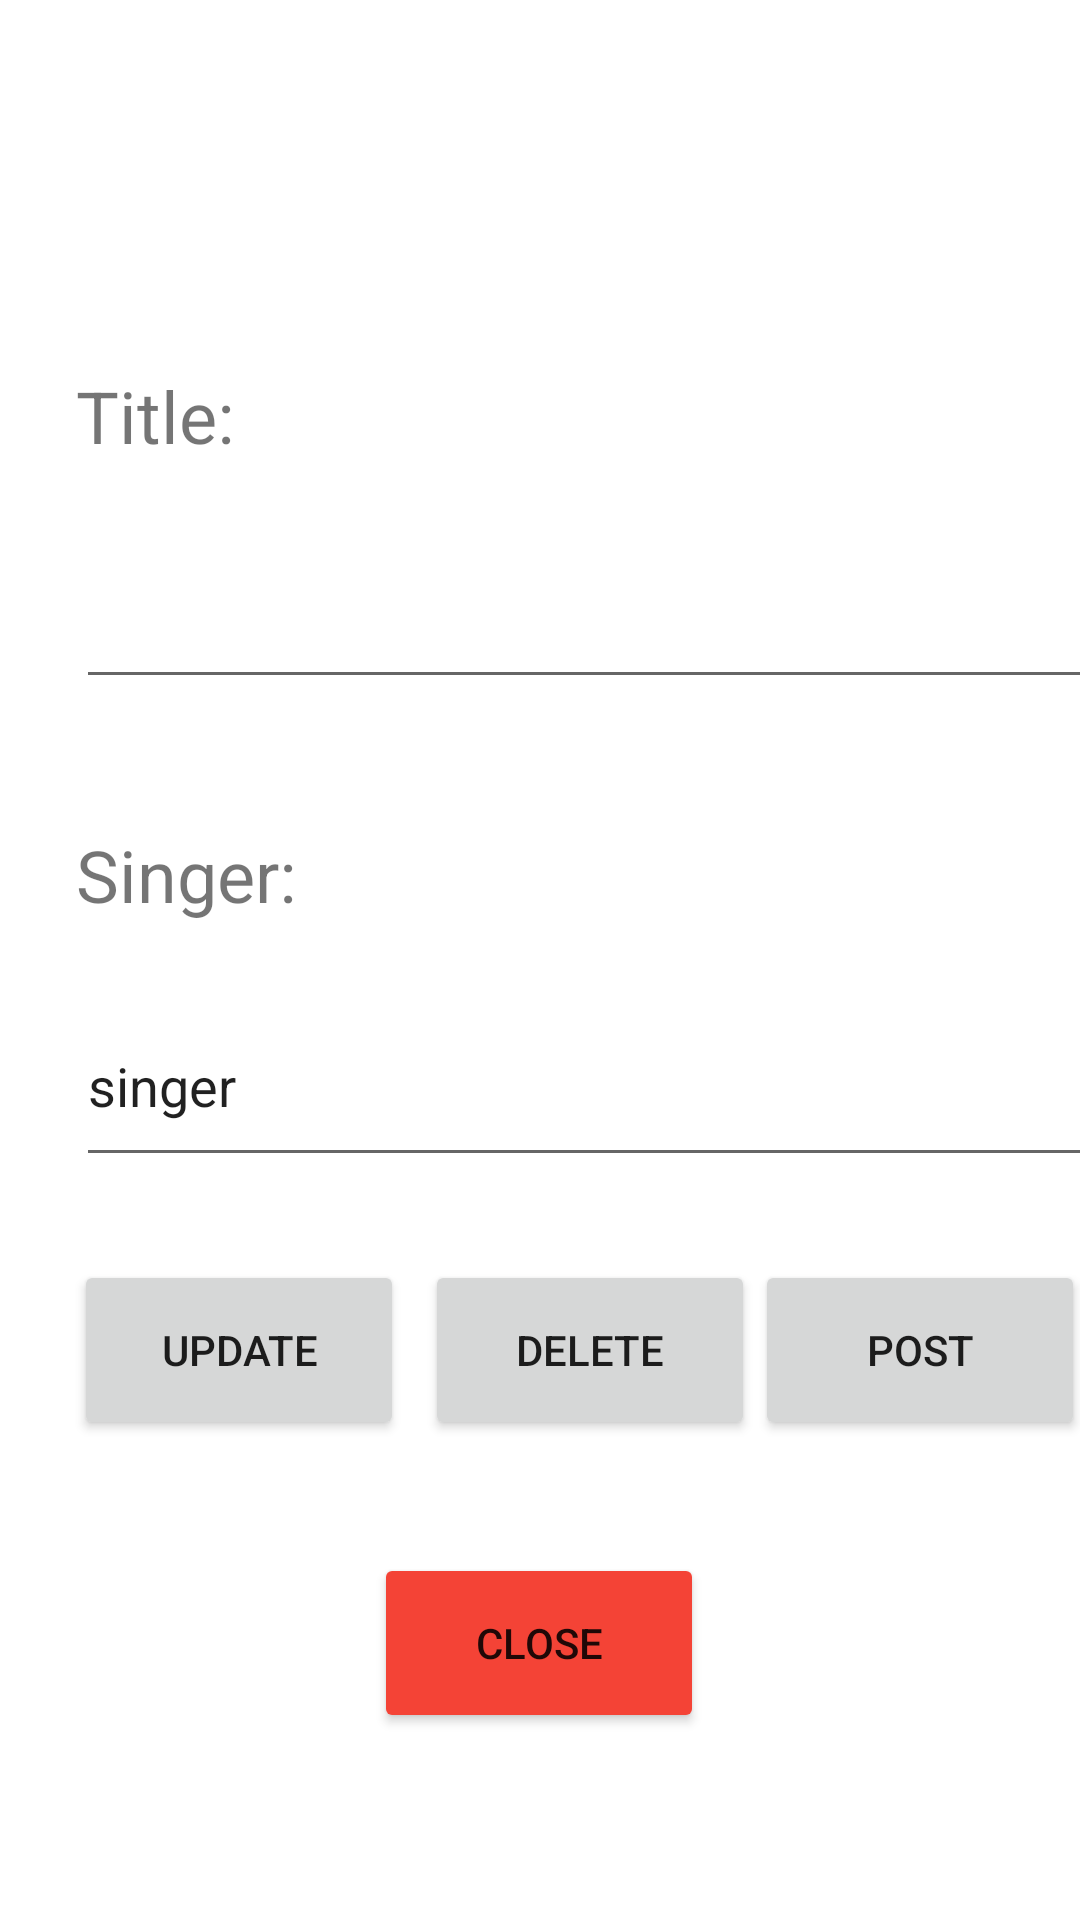

Produce the Android XML layout that renders to this screen, including the resource entries it uses.
<!-- AndroidManifest.xml: application theme Theme.RetrofitAndroidTracks -->
<!-- res/layout/activity_tracks.xml -->
<?xml version="1.0" encoding="utf-8"?>
<androidx.constraintlayout.widget.ConstraintLayout xmlns:android="http://schemas.android.com/apk/res/android"
    xmlns:app="http://schemas.android.com/apk/res-auto"
    xmlns:tools="http://schemas.android.com/tools"
    android:layout_width="match_parent"
    android:layout_height="match_parent"
    tools:context=".TracksActivity">


    <Button
        android:id="@+id/updateBt"
        android:layout_width="110dp"
        android:layout_height="60dp"
        android:onClick="onClick"
        android:text="UPDATE"
        app:layout_constraintBottom_toBottomOf="parent"
        app:layout_constraintEnd_toEndOf="parent"
        app:layout_constraintHorizontal_bias="0.099"
        app:layout_constraintStart_toStartOf="parent"
        app:layout_constraintTop_toTopOf="parent"
        app:layout_constraintVertical_bias="0.724" />

    <Button
        android:id="@+id/deleteBt"
        android:layout_width="110dp"
        android:layout_height="60dp"
        android:onClick="onClick"
        android:text="DELETE"
        app:layout_constraintBottom_toBottomOf="@+id/updateBt"
        app:layout_constraintEnd_toEndOf="parent"
        app:layout_constraintHorizontal_bias="0.062"
        app:layout_constraintStart_toEndOf="@+id/updateBt"
        app:layout_constraintTop_toTopOf="@+id/updateBt"
        app:layout_constraintVertical_bias="0.0" />

    <Button
        android:id="@+id/closeBt"
        android:layout_width="110dp"
        android:layout_height="60dp"
        android:backgroundTint="#F44336"
        android:text="CLOSE"
        app:layout_constraintBottom_toBottomOf="parent"
        app:layout_constraintEnd_toEndOf="parent"
        app:layout_constraintHorizontal_bias="0.498"
        app:layout_constraintStart_toStartOf="parent"
        app:layout_constraintTop_toBottomOf="@+id/deleteBt"
        app:layout_constraintVertical_bias="0.376" />

    <TextView
        android:id="@+id/titleText"
        android:layout_width="67dp"
        android:layout_height="37dp"
        android:text="Title:"
        android:textSize="24sp"
        app:layout_constraintBottom_toBottomOf="parent"
        app:layout_constraintEnd_toEndOf="parent"
        app:layout_constraintHorizontal_bias="0.087"
        app:layout_constraintStart_toStartOf="parent"
        app:layout_constraintTop_toTopOf="parent"
        app:layout_constraintVertical_bias="0.203" />

    <EditText
        android:id="@+id/titleEditText"
        android:layout_width="344dp"
        android:layout_height="64dp"
        android:ems="10"
        android:inputType="textPersonName"
        app:layout_constraintBottom_toBottomOf="parent"
        app:layout_constraintEnd_toEndOf="parent"
        app:layout_constraintHorizontal_bias="0.0"
        app:layout_constraintStart_toStartOf="@+id/titleText"
        app:layout_constraintTop_toBottomOf="@+id/titleText"
        app:layout_constraintVertical_bias="0.023"
        tools:text="title" />

    <TextView
        android:id="@+id/singerText"
        android:layout_width="84dp"
        android:layout_height="40dp"
        android:text="Singer:"
        android:textSize="24sp"
        app:layout_constraintBottom_toBottomOf="parent"
        app:layout_constraintEnd_toEndOf="parent"
        app:layout_constraintHorizontal_bias="0.0"
        app:layout_constraintStart_toStartOf="@+id/titleEditText"
        app:layout_constraintTop_toBottomOf="@+id/titleEditText"
        app:layout_constraintVertical_bias="0.115" />

    <EditText
        android:id="@+id/singerEditText"
        android:layout_width="344dp"
        android:layout_height="64dp"
        android:ems="10"
        android:inputType="textPersonName"
        android:text="singer"
        app:layout_constraintBottom_toBottomOf="parent"
        app:layout_constraintEnd_toEndOf="@+id/titleEditText"
        app:layout_constraintStart_toStartOf="@+id/titleEditText"
        app:layout_constraintTop_toBottomOf="@+id/singerText"
        app:layout_constraintVertical_bias="0.050000012" />

    <Button
        android:id="@+id/postBt"
        android:layout_width="110dp"
        android:layout_height="60dp"
        android:onClick="onClick"
        android:text="POST"
        app:layout_constraintBottom_toBottomOf="@+id/deleteBt"
        app:layout_constraintEnd_toEndOf="parent"
        app:layout_constraintHorizontal_bias="0.139"
        app:layout_constraintStart_toEndOf="@+id/deleteBt"
        app:layout_constraintTop_toTopOf="@+id/deleteBt"
        app:layout_constraintVertical_bias="0.0" />

</androidx.constraintlayout.widget.ConstraintLayout>
<!-- resources referenced by this layout -->
<resources>
  <style name="Theme.RetrofitAndroidTracks" parent="Theme.MaterialComponents.DayNight.DarkActionBar">
          
          <item name="colorPrimary">@color/purple_500</item>
          <item name="colorPrimaryVariant">@color/purple_700</item>
          <item name="colorOnPrimary">@color/white</item>
          
          <item name="colorSecondary">@color/teal_200</item>
          <item name="colorSecondaryVariant">@color/teal_700</item>
          <item name="colorOnSecondary">@color/black</item>
          
          <item name="android:statusBarColor" tools:targetApi="l">?attr/colorPrimaryVariant</item>
          
      </style>
  <!-- not gathered from this repository: default colours our renderer supplied (Android Studio template values) -->
  <color name="purple_500">#FF6200EE</color>
  <color name="purple_700">#FF3700B3</color>
  <color name="teal_200">#FF03DAC5</color>
  <color name="teal_700">#FF018786</color>
  <color name="black">#FF000000</color>
  <color name="white">#FFFFFFFF</color>
</resources>
